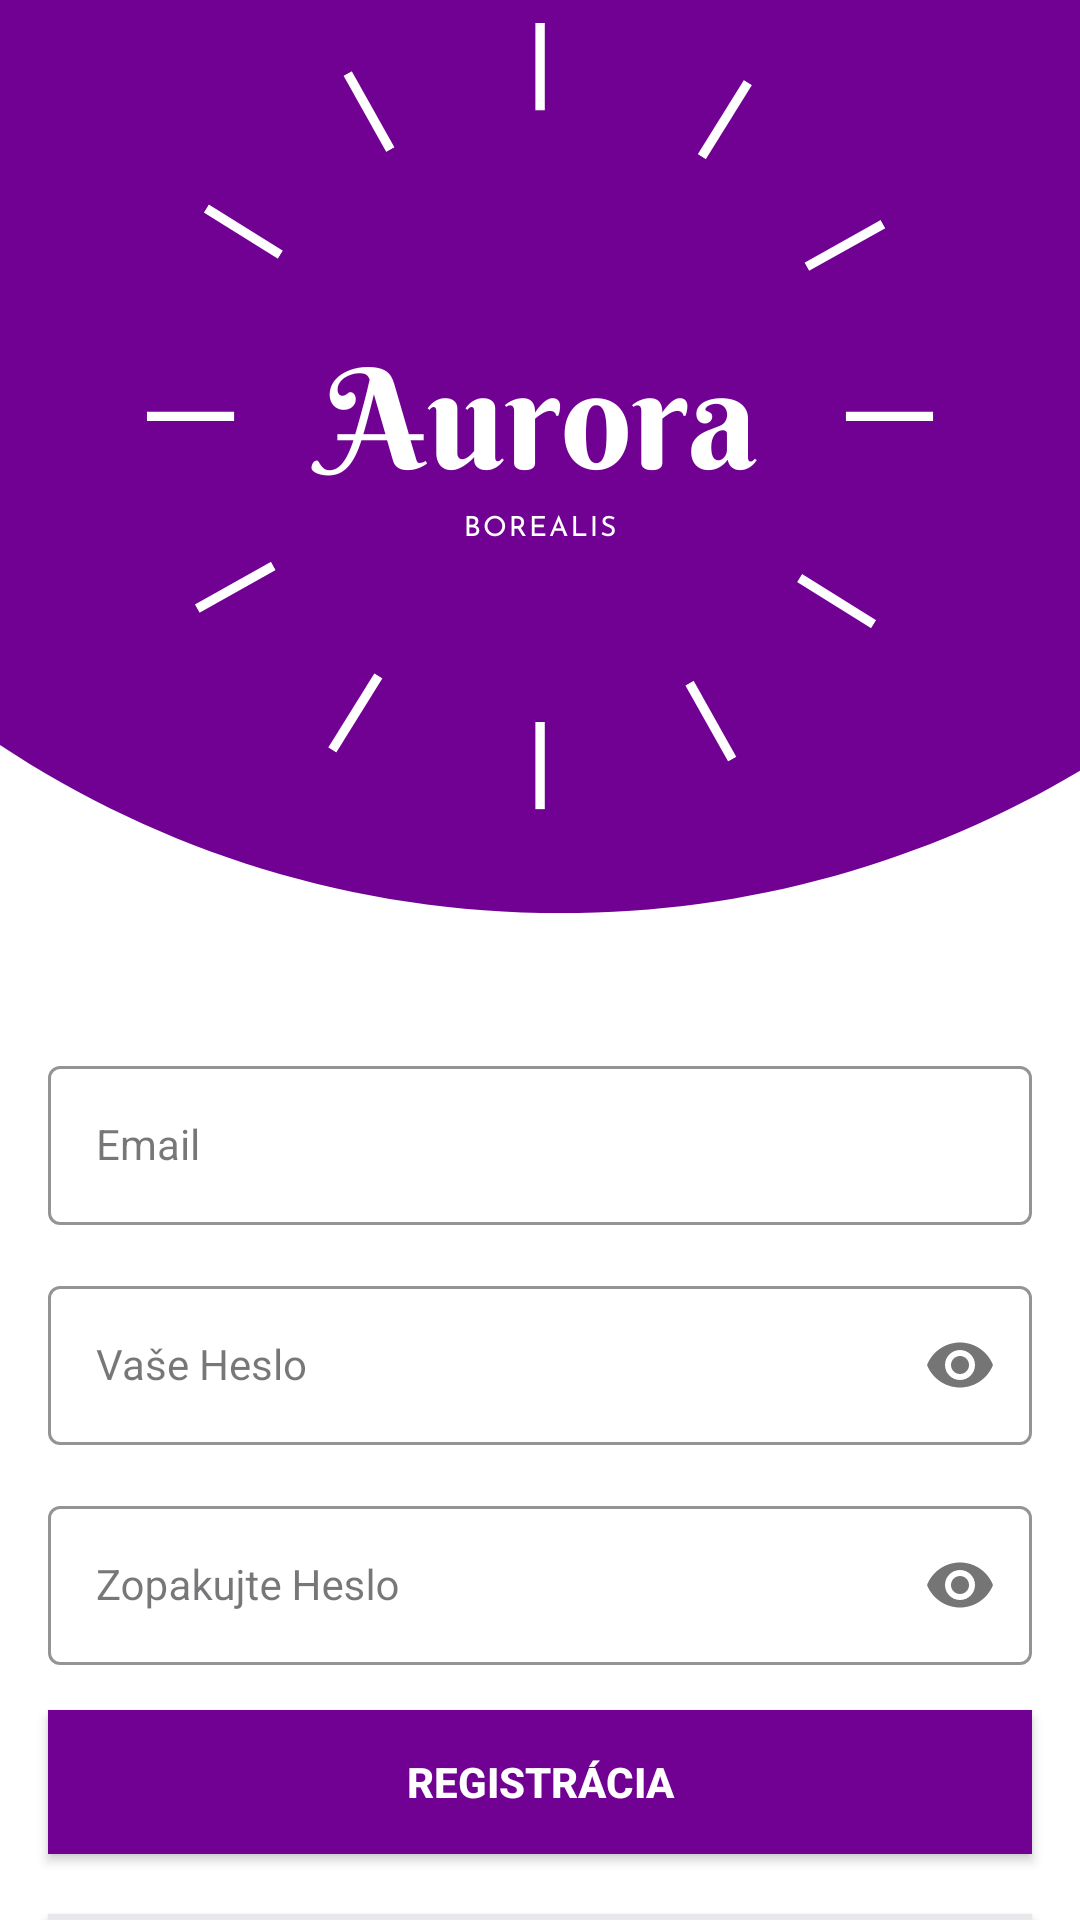

This screen was rendered from an Android layout file. Write that file and the resources it references.
<!-- AndroidManifest.xml: application theme Theme.AURORA -->
<!-- res/layout/activity_sign_up.xml -->
<?xml version="1.0" encoding="utf-8"?>
<androidx.constraintlayout.widget.ConstraintLayout xmlns:android="http://schemas.android.com/apk/res/android"
    xmlns:app="http://schemas.android.com/apk/res-auto"
    xmlns:tools="http://schemas.android.com/tools"
    android:layout_width="match_parent"
    android:layout_height="match_parent"
    android:background="@drawable/background4"
    tools:context=".Sign.SignUpActivity">

    <LinearLayout
        android:layout_width="match_parent"
        android:layout_height="match_parent"
        android:layout_marginTop="350dp"
        android:orientation="vertical"
        android:gravity="center">

        <com.google.android.material.textfield.TextInputLayout
            android:id="@+id/emailLayout"
            style="@style/LoginTextInputOuterFieldStyle"
            android:layout_width="match_parent"
            android:layout_height="wrap_content"
            android:layout_marginHorizontal="16dp"
            android:layout_marginTop="0dp"
            app:boxStrokeColor="@color/violet"
            app:hintTextColor="@color/violet"
            app:layout_constraintEnd_toEndOf="parent"
            app:layout_constraintStart_toStartOf="parent">

            <com.google.android.material.textfield.TextInputEditText
                android:id="@+id/emailEt"
                style="@style/LoginTextInputInnerFieldStyle"
                android:layout_width="match_parent"
                android:layout_height="wrap_content"
                android:hint="Email"
                android:inputType="textEmailAddress" />
        </com.google.android.material.textfield.TextInputLayout>

        <com.google.android.material.textfield.TextInputLayout
        android:id="@+id/passwordLayout"
        style="@style/LoginTextInputOuterFieldStyle"
        android:layout_width="match_parent"
        android:layout_height="wrap_content"
        android:layout_marginHorizontal="16dp"
        android:layout_marginTop="0dp"
        app:boxStrokeColor="@color/violet"
        app:hintTextColor="@color/violet"
        app:layout_constraintEnd_toEndOf="parent"
        app:layout_constraintStart_toStartOf="parent"
        app:layout_constraintTop_toBottomOf="@id/emailLayout"
        app:passwordToggleEnabled="true">

        <com.google.android.material.textfield.TextInputEditText
            android:id="@+id/passET"
            style="@style/LoginTextInputInnerFieldStyle"
            android:layout_width="match_parent"
            android:layout_height="wrap_content"
            android:hint="Vaše Heslo"
            android:inputType="textPassword" />
    </com.google.android.material.textfield.TextInputLayout>

    <com.google.android.material.textfield.TextInputLayout
        android:id="@+id/confirmPasswordLayout"
        style="@style/LoginTextInputOuterFieldStyle"
        android:layout_width="match_parent"
        android:layout_height="wrap_content"
        android:layout_marginHorizontal="16dp"
        android:layout_marginTop="0dp"
        app:boxStrokeColor="@color/violet"
        app:hintTextColor="@color/violet"
        app:layout_constraintEnd_toEndOf="parent"
        app:layout_constraintStart_toStartOf="parent"
        app:layout_constraintTop_toBottomOf="@id/passwordLayout"
        app:passwordToggleEnabled="true">

        <com.google.android.material.textfield.TextInputEditText
            android:id="@+id/confirmPassEt"
            style="@style/LoginTextInputInnerFieldStyle"
            android:layout_width="match_parent"
            android:layout_height="wrap_content"
            android:hint="Zopakujte Heslo"
            android:inputType="textPassword" />
    </com.google.android.material.textfield.TextInputLayout>

    <androidx.appcompat.widget.AppCompatButton
        android:id="@+id/button"
        android:layout_width="match_parent"
        android:layout_height="wrap_content"
        android:layout_marginHorizontal="16dp"
        android:background="@color/violet"
        android:text="Registrácia"
        android:textColor="@color/white"
        android:textStyle="bold"
        app:layout_constraintBottom_toBottomOf="parent"
        app:layout_constraintEnd_toEndOf="parent"
        app:layout_constraintStart_toStartOf="parent"
        app:layout_constraintTop_toBottomOf="@+id/confirmPasswordLayout" />

    <androidx.appcompat.widget.AppCompatButton
        android:id="@+id/buttonRegistracia"
        android:layout_width="match_parent"
        android:layout_height="wrap_content"
        android:layout_marginHorizontal="16dp"
        android:layout_marginTop="20dp"
        android:background="@color/colorWhite"
        android:text="Máte konto? Prihláste sa!"
        android:textColor="@color/violet"
        android:textStyle="bold"
        app:layout_constraintBottom_toBottomOf="parent"
        app:layout_constraintEnd_toEndOf="parent"
        app:layout_constraintStart_toStartOf="parent"
        app:layout_constraintTop_toBottomOf="@+id/button" />

    </LinearLayout>



</androidx.constraintlayout.widget.ConstraintLayout>
<!-- resources referenced by this layout -->
<resources>
  <color name="colorWhite">#E7E8EC</color>
  <color name="violet">#710193</color>
  <color name="white">#FFFFFFFF</color>
  <!-- drawable background4: png bitmap (drawable, 50996 bytes) -->
  <style name="LoginTextInputInnerFieldStyle" parent="Widget.MaterialComponents.TextInputLayout.OutlinedBox">
          <item name="android:layout_width">match_parent</item>
          <item name="android:layout_height">wrap_content</item>
          <item name="android:textColor">@color/black</item>
          <item name="android:textColorHint">@color/black</item>
          <item name="android:maxLines">1</item>
          <item name="android:textSize">14sp</item>
          <item name="android:singleLine">true</item>
      </style>
  <style name="LoginTextInputOuterFieldStyle" parent="Widget.MaterialComponents.TextInputLayout.OutlinedBox">
          <item name="android:layout_width">match_parent</item>
          <item name="android:layout_height">wrap_content</item>
          <item name="android:layout_marginTop">15dp</item>
          <item name="android:layout_marginBottom">15dp</item>
      </style>
  <style name="Theme.AURORA" parent="Base.Theme.AURORA" />
  <color name="black">#FF000000</color>
  <style name="Base.Theme.AURORA" parent="Theme.Material3.DayNight.NoActionBar">
          
          
          <item name="colorPrimary">@color/eggplant</item>
  
          <item name="android:statusBarColor" tools:targetApi="1">@color/eggplant</item>
          <item name="android:navigationBarColor">@color/eggplant</item>
      </style>
  <color name="eggplant">#3B183C</color>
</resources>
